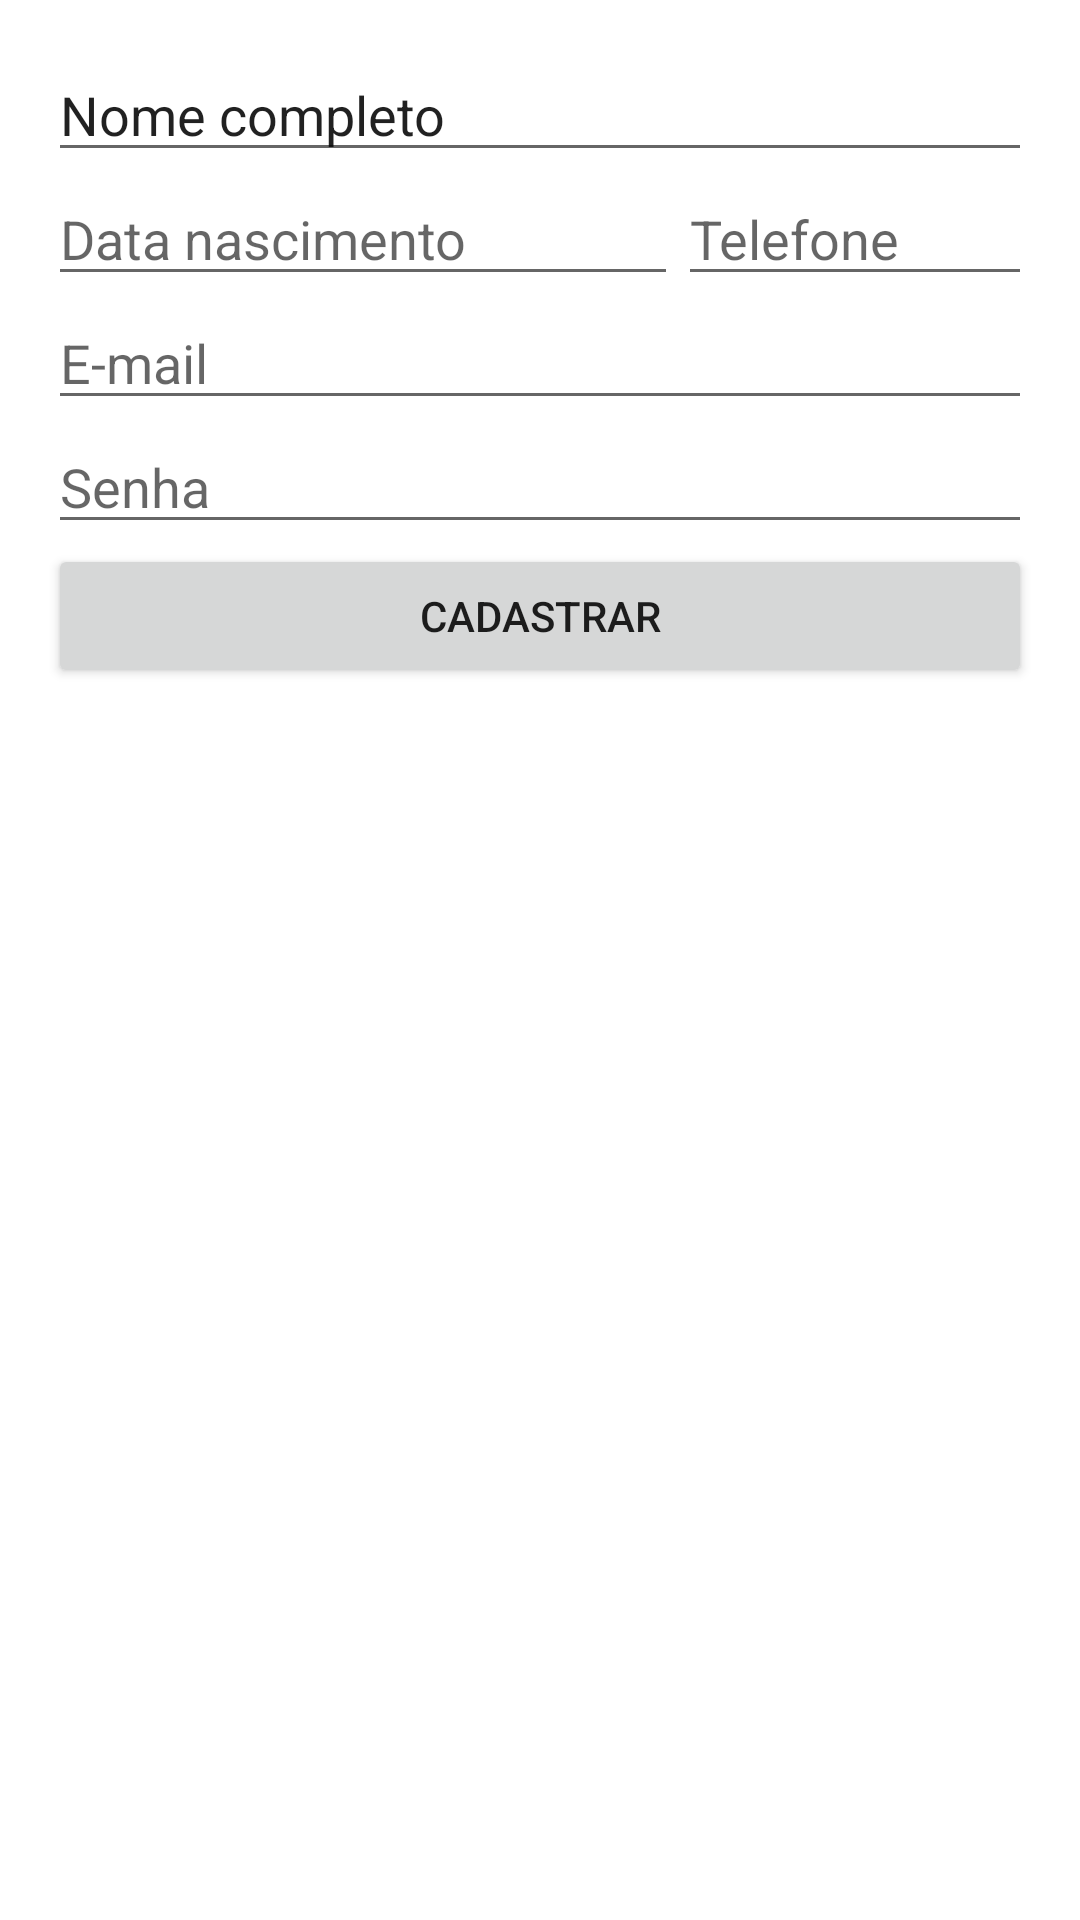

Produce the Android XML layout that renders to this screen, including the resource entries it uses.
<!-- AndroidManifest.xml: application theme Theme.NavegacaoComDados -->
<!-- res/layout/activity_main.xml -->
<?xml version="1.0" encoding="utf-8"?>
<androidx.constraintlayout.widget.ConstraintLayout xmlns:android="http://schemas.android.com/apk/res/android"
    xmlns:app="http://schemas.android.com/apk/res-auto"
    xmlns:tools="http://schemas.android.com/tools"
    android:layout_width="match_parent"
    android:layout_height="match_parent"
    tools:context=".MainActivity">

    <ScrollView
        android:id="@+id/scrollView2"
        android:layout_width="match_parent"
        android:layout_height="match_parent"
        android:layout_marginStart="16dp"
        android:layout_marginTop="16dp"
        android:layout_marginEnd="16dp"
        android:layout_marginBottom="16dp"
        app:layout_constraintBottom_toBottomOf="parent"
        app:layout_constraintEnd_toEndOf="parent"
        app:layout_constraintStart_toStartOf="parent"
        app:layout_constraintTop_toTopOf="parent">

        <LinearLayout
            android:layout_width="match_parent"
            android:layout_height="wrap_content"
            android:orientation="vertical">

            <EditText
                android:id="@+id/editName"
                android:layout_width="match_parent"
                android:layout_height="wrap_content"
                android:ems="10"
                android:inputType="textPersonName"
                android:text="Nome completo" />

            <LinearLayout
                android:layout_width="match_parent"
                android:layout_height="match_parent"
                android:orientation="horizontal">

                <EditText
                    android:id="@+id/editDate"
                    android:layout_width="wrap_content"
                    android:layout_height="wrap_content"
                    android:ems="10"
                    android:hint="Data nascimento"
                    android:inputType="date" />

                <EditText
                    android:id="@+id/editPhone"
                    android:layout_width="wrap_content"
                    android:layout_height="wrap_content"
                    android:ems="10"
                    android:hint="Telefone"
                    android:inputType="phone" />

            </LinearLayout>

            <EditText
                android:id="@+id/editEmail"
                android:layout_width="match_parent"
                android:layout_height="wrap_content"
                android:ems="10"
                android:hint="E-mail"
                android:inputType="textEmailAddress" />

            <EditText
                android:id="@+id/editPassword"
                android:layout_width="match_parent"
                android:layout_height="wrap_content"
                android:autofillHints=""
                android:ems="10"
                android:hint="Senha"
                android:inputType="textPassword" />

            <Button
                android:id="@+id/button_passar_dados"
                android:layout_width="match_parent"
                android:layout_height="wrap_content"
                android:text="Cadastrar" />
        </LinearLayout>
    </ScrollView>
</androidx.constraintlayout.widget.ConstraintLayout>
<!-- resources referenced by this layout -->
<resources>
  <style name="Theme.NavegacaoComDados" parent="Theme.MaterialComponents.DayNight.DarkActionBar">
          
          <item name="colorPrimary">@color/purple_500</item>
          <item name="colorPrimaryVariant">@color/purple_700</item>
          <item name="colorOnPrimary">@color/white</item>
          
          <item name="colorSecondary">@color/teal_200</item>
          <item name="colorSecondaryVariant">@color/teal_700</item>
          <item name="colorOnSecondary">@color/black</item>
          
          <item name="android:statusBarColor" tools:targetApi="l">?attr/colorPrimaryVariant</item>
          
      </style>
  <!-- not gathered from this repository: default colours our renderer supplied (Android Studio template values) -->
  <color name="purple_500">#FF6200EE</color>
  <color name="purple_700">#FF3700B3</color>
  <color name="teal_200">#FF03DAC5</color>
  <color name="teal_700">#FF018786</color>
  <color name="black">#FF000000</color>
  <color name="white">#FFFFFFFF</color>
</resources>
